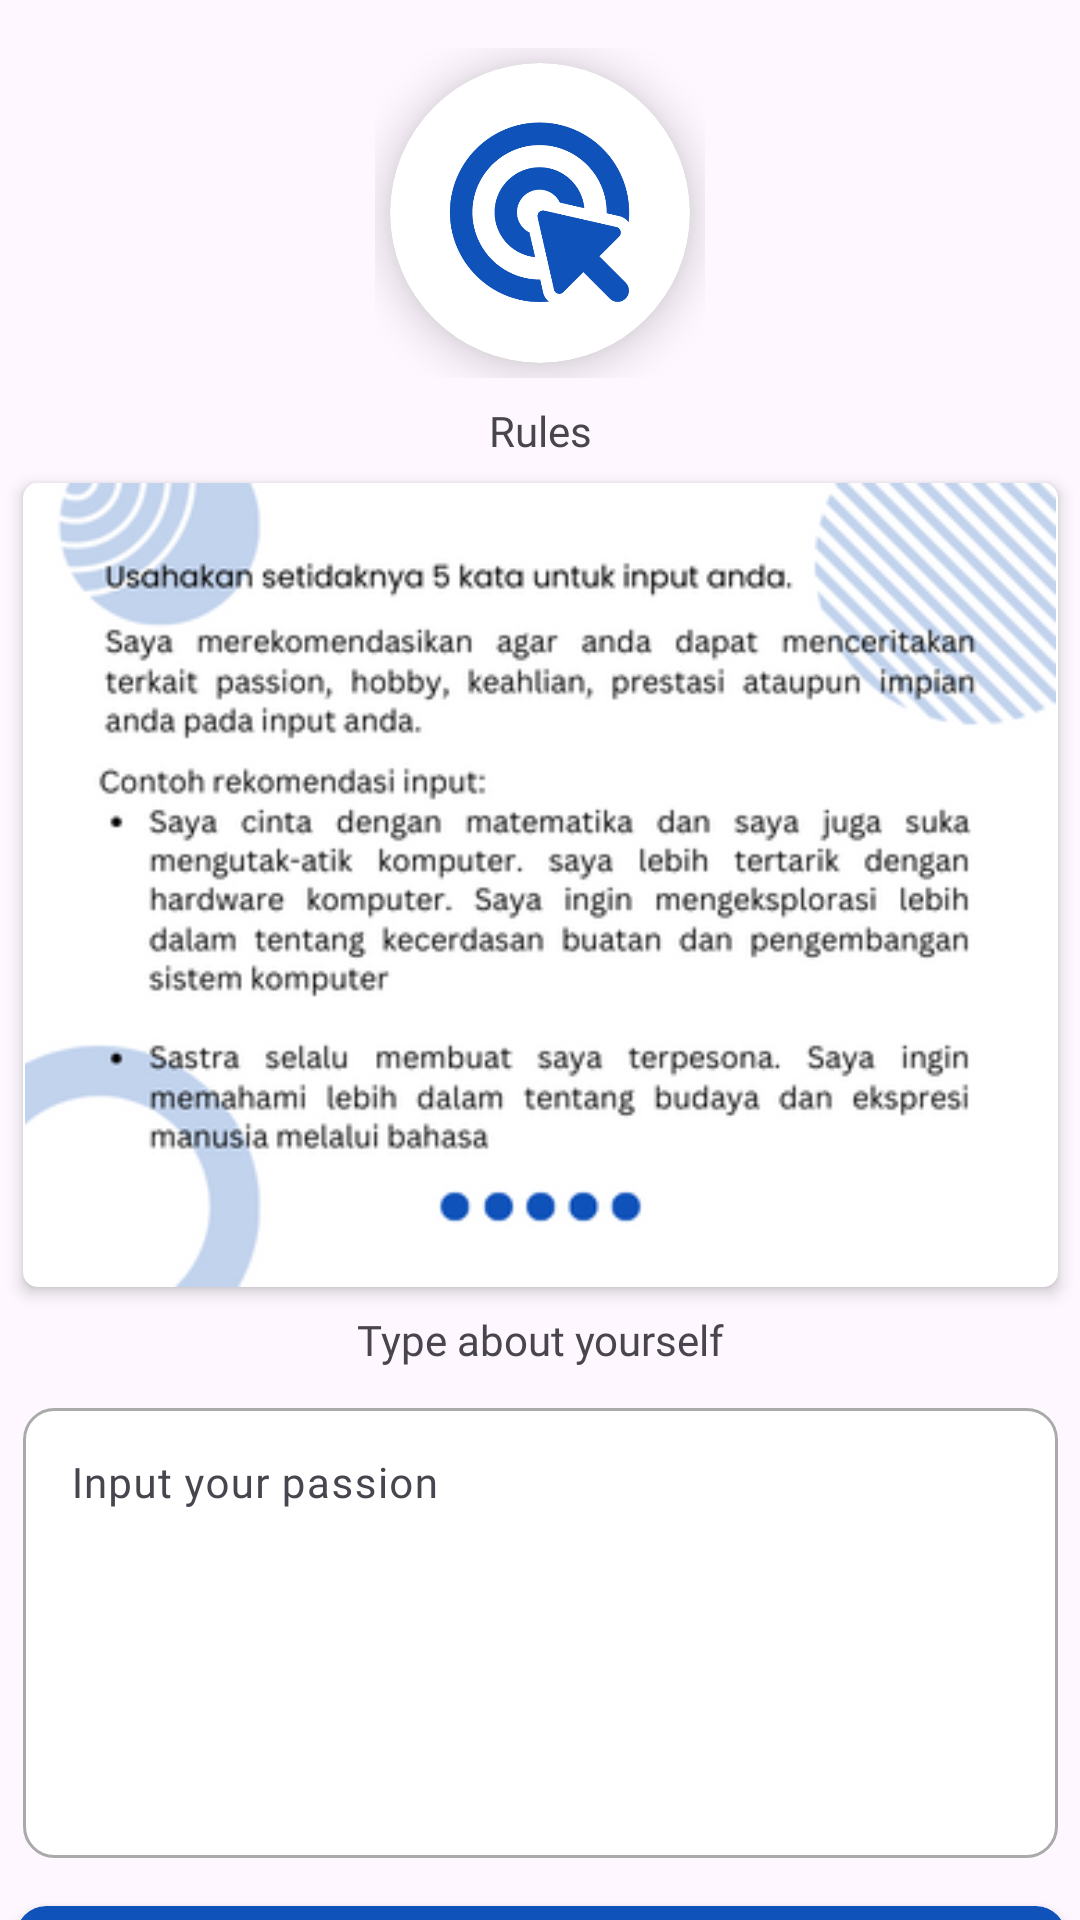

Layout XML and referenced resources for this Android screen:
<!-- AndroidManifest.xml: application theme Theme.PathWay -->
<!-- res/layout/activity_input_path.xml -->
<?xml version="1.0" encoding="utf-8"?>
<androidx.constraintlayout.widget.ConstraintLayout xmlns:android="http://schemas.android.com/apk/res/android"
    xmlns:app="http://schemas.android.com/apk/res-auto"
    xmlns:tools="http://schemas.android.com/tools"
    android:layout_width="match_parent"
    android:layout_height="match_parent"
    tools:context=".app.ui.path.inputpath.InputPathActivity">

    <FrameLayout
        android:id="@+id/frameLayout_Input_Path"
        android:layout_width="110dp"
        android:layout_height="110dp"
        android:layout_marginTop="16dp"
        app:layout_constraintEnd_toEndOf="parent"
        app:layout_constraintStart_toStartOf="parent"
        app:layout_constraintTop_toTopOf="parent">

        <androidx.cardview.widget.CardView
            android:id="@+id/cv_pathGoals_Input_Path"
            android:layout_width="100dp"
            android:layout_height="100dp"
            android:layout_gravity="center"
            app:cardCornerRadius="100dp"
            app:cardElevation="8dp">

            <ImageView
                android:id="@+id/iv_pathGoals_Input_Path"
                android:layout_width="75dp"
                android:layout_height="75dp"
                android:layout_gravity="center"
                android:contentDescription="@string/pathgoals"
                android:src="@drawable/pathgoals" />
        </androidx.cardview.widget.CardView>
    </FrameLayout>

    <TextView
        android:id="@+id/tv_rules"
        android:layout_width="wrap_content"
        android:layout_height="wrap_content"
        android:layout_marginTop="8dp"
        android:fontFamily="@font/poppinssemibold"
        android:text="@string/rules"
        android:textSize="14sp"
        app:layout_constraintEnd_toEndOf="@+id/frameLayout_Input_Path"
        app:layout_constraintStart_toStartOf="@+id/frameLayout_Input_Path"
        app:layout_constraintTop_toBottomOf="@+id/frameLayout_Input_Path" />

    <androidx.cardview.widget.CardView
        android:id="@+id/cv_forImage_Input_Path"
        android:layout_width="wrap_content"
        android:layout_height="wrap_content"
        android:layout_gravity="center"
        android:layout_marginTop="8dp"
        app:cardCornerRadius="5dp"
        app:cardElevation="3dp"
        app:layout_constraintEnd_toEndOf="parent"
        app:layout_constraintStart_toStartOf="parent"
        app:layout_constraintTop_toBottomOf="@+id/tv_rules">

        <ImageView
            android:id="@+id/iv_rules_Input_Path"
            android:layout_width="345dp"
            android:layout_height="268dp"
            android:contentDescription="@string/iv_rules"
            android:scaleType="fitCenter"
            app:layout_constraintEnd_toEndOf="parent"
            app:layout_constraintStart_toStartOf="parent"
            app:layout_constraintTop_toBottomOf="@+id/tv_rules"
            app:srcCompat="@drawable/rules" />
    </androidx.cardview.widget.CardView>

    <TextView
        android:id="@+id/tv_input_path"
        android:layout_width="wrap_content"
        android:layout_height="wrap_content"
        android:layout_marginTop="8dp"
        android:fontFamily="@font/poppinssemibold"
        android:text="@string/input_path"
        android:textSize="14sp"
        app:layout_constraintEnd_toEndOf="@+id/cv_forImage_Input_Path"
        app:layout_constraintStart_toStartOf="@+id/cv_forImage_Input_Path"
        app:layout_constraintTop_toBottomOf="@+id/cv_forImage_Input_Path" />

    <com.google.android.material.textfield.TextInputLayout
        android:id="@+id/inputPathEditTextLayout"
        android:layout_width="345dp"
        android:layout_height="wrap_content"
        android:layout_marginTop="8dp"
        app:layout_constraintEnd_toEndOf="parent"
        app:layout_constraintStart_toStartOf="parent"
        app:layout_constraintTop_toBottomOf="@+id/tv_input_path">

        <com.google.android.material.textfield.TextInputEditText
            android:id="@+id/inputPathEditText"
            style="@style/editTextBoxForInputPath"
            android:layout_width="match_parent"
            android:layout_height="150dp"
            android:ems="10"
            android:fontFamily="@font/poppinsregular"
            android:hint="@string/input_path_hint"
            android:inputType="textMultiLine"
            android:scrollbars="vertical"
            android:textSize="14sp"
            android:gravity="top"
            tools:ignore="SpeakableTextPresentCheck,TextContrastCheck,VisualLintTextFieldSize" />
    </com.google.android.material.textfield.TextInputLayout>

    <androidx.cardview.widget.CardView
        android:id="@+id/cv_btnS"
        style="@style/blueButton"
        android:layout_width="wrap_content"
        android:layout_height="wrap_content"
        android:layout_marginTop="16dp"
        app:cardCornerRadius="10dp"
        app:cardElevation="4dp"
        app:layout_constraintEnd_toEndOf="@+id/inputPathEditTextLayout"
        app:layout_constraintStart_toStartOf="@+id/inputPathEditTextLayout"
        app:layout_constraintTop_toBottomOf="@+id/inputPathEditTextLayout">

        <Button
            android:id="@+id/btn_submit"
            style="@style/blueButton"
            android:layout_width="350dp"
            android:layout_height="55dp"
            android:text="@string/submitButton" />

    </androidx.cardview.widget.CardView>


</androidx.constraintlayout.widget.ConstraintLayout>
<!-- resources referenced by this layout -->
<resources>
  <!-- drawable pathgoals: png bitmap (drawable, 17054 bytes) -->
  <!-- drawable rules: png bitmap (drawable, 53769 bytes) -->
  <string name="input_path">Type about yourself</string>
  <string name="input_path_hint">Input your passion</string>
  <string name="iv_rules">Rules</string>
  <string name="pathgoals">pathGoals</string>
  <string name="rules">Rules</string>
  <string name="submitButton">Submit</string>
  <style name="blueButton">
          <item name="android:backgroundTint">@color/blue</item>
          <item name="android:textColor">@color/white</item>
          <item name="android:fontFamily">@font/poppinssemibold</item>
          <item name="android:textSize">14sp</item>
          <item name="cornerRadius">10dp</item>
      </style>
  <style name="editTextBoxForInputPath">
          <item name="android:background">@drawable/rounded_customview_shadow</item>
      </style>
  <style name="Theme.PathWay" parent="Base.Theme.PathWay" />
  <color name="blue">#0F52BA</color>
  <color name="white">#FFFFFFFF</color>
  <!-- drawable rounded_customview_shadow (drawable) -->
  <?xml version="1.0" encoding="utf-8"?>
  <layer-list xmlns:android="http://schemas.android.com/apk/res/android">
      <item>
          <shape>
              <solid android:color="@color/white" />
              <corners android:radius="10dp" />
          </shape>
      </item>
      <item>
          <shape>
              <solid android:color="@android:color/transparent" />
              <corners android:radius="10dp" />
              <stroke
                  android:width="1dp"
                  android:color="@android:color/darker_gray" />
          </shape>
      </item>
  </layer-list>
  <style name="Base.Theme.PathWay" parent="Theme.Material3.DayNight.NoActionBar">
          
          <item name="colorPrimary">@color/blue</item>
          <item name="colorPrimaryVariant">@color/blueDark</item>
          <item name="colorOnPrimary">@color/white</item>
          
          <item name="colorSecondary">@color/yellow</item>
          <item name="colorSecondaryVariant">@color/yellowDark</item>
          <item name="colorOnSecondary">@color/black</item>
          
      </style>
  <color name="blueDark">#000080</color>
  <color name="yellow">#FBC707</color>
  <color name="yellowDark">#FFA500</color>
  <color name="black">#FF000000</color>
</resources>
